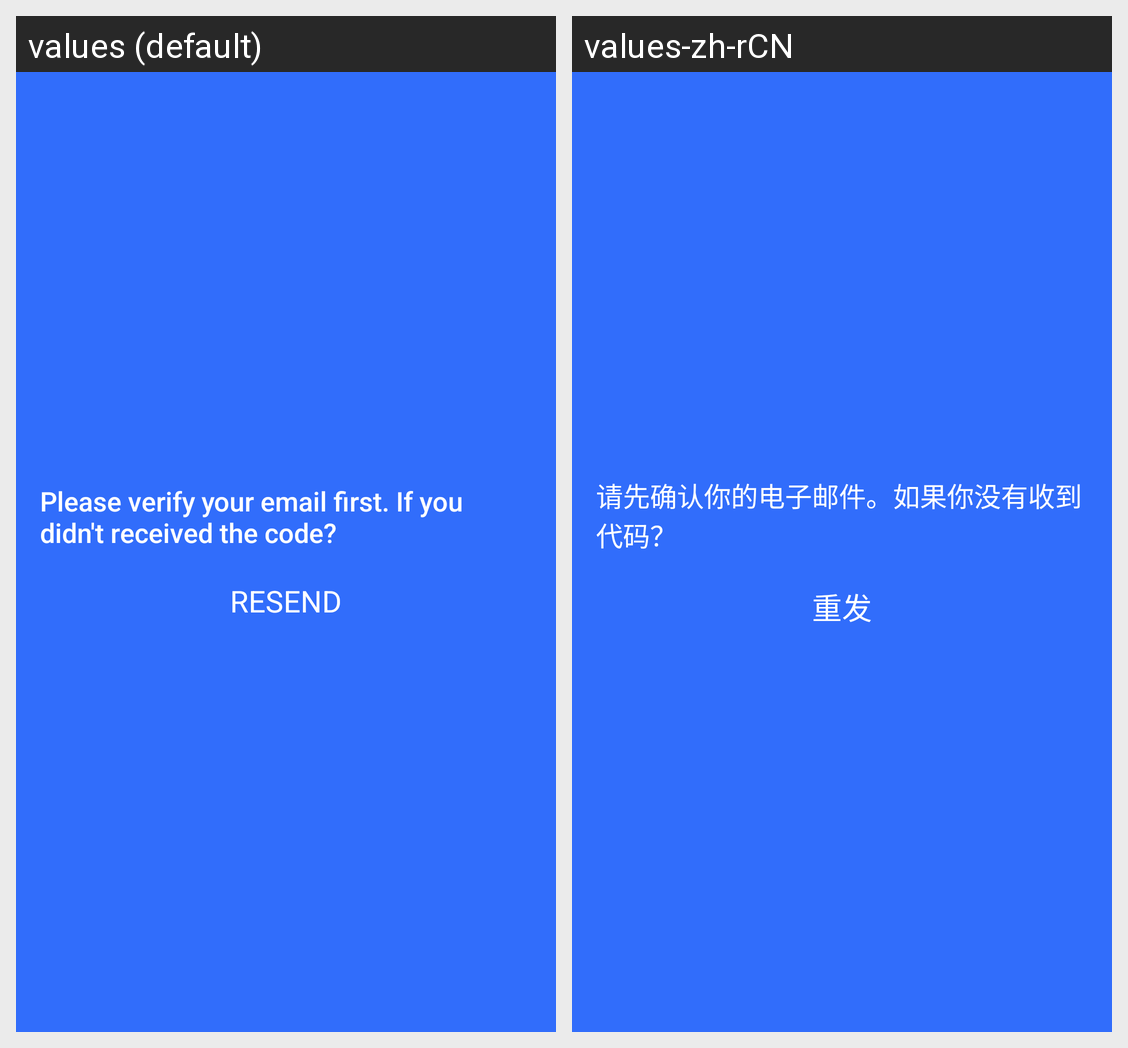

The same Android screen rendered under two of its app's locales, left to right. List the strings drawn on it with the default value and each locale's translation.
Android screen res/layout/activity_confirm_email.xml rendered under 2 locales, left to right: values (default), values-zh-rCN. Device: Nexus 5 (rendered at 1080×1920; each locale shown at half size, 540×960, under a caption strip naming it); theme AppTheme.
Strings drawn on this screen, with the default value and each locale's value (text and hints the layout hard-codes, and strings that could not be matched under every locale, appear in the picture but are not listed):

please_verify_your_email_first_if_you_didn_t_received_the_code
  values: Please verify your email first. If you didn't received the code?
  values-zh-rCN: 请先确认你的电子邮件。如果你没有收到代码？

login_resend
  values: RESEND
  values-zh-rCN: 重发
